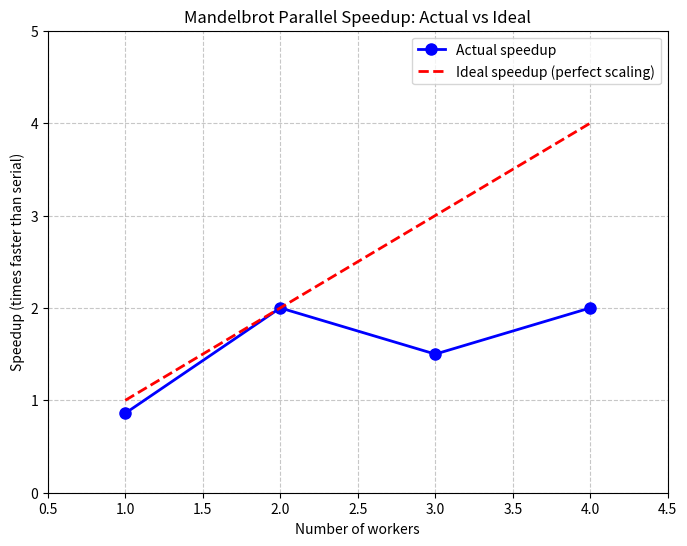

Recreate this plot in Python.
"""
Speedup Plot for MP2
"""

import matplotlib.pyplot as plt

# Data from M2 worker sweep
workers = [1, 2, 3, 4]
speedup = [0.86, 2.00, 1.50, 2.00]

# Ideal speedup (perfect scaling)
ideal = [1, 2, 3, 4]

# Create the plot
plt.figure(figsize=(8, 6))
plt.plot(workers, speedup, 'o-', label='Actual speedup', linewidth=2, markersize=8, color='blue')
plt.plot(workers, ideal, '--', label='Ideal speedup (perfect scaling)', linewidth=2, color='red')

# Labels and title
plt.xlabel('Number of workers')
plt.ylabel('Speedup (times faster than serial)')
plt.title('Mandelbrot Parallel Speedup: Actual vs Ideal')
plt.legend()
plt.grid(True, linestyle='--', alpha=0.7)

# Set axis limits
plt.xlim(0.5, 4.5)
plt.ylim(0, 5)

# Save the plot
plt.savefig('speedup_plot.png', dpi=150, bbox_inches='tight')
plt.show()

print("Speedup plot saved as 'speedup_plot.png'")
